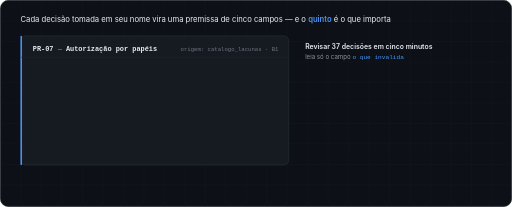
t = 0.00 s
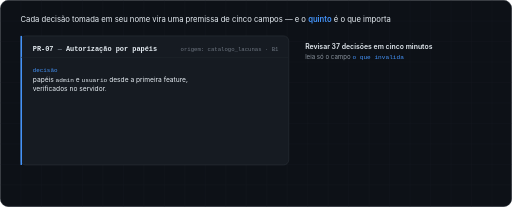
t = 1.67 s
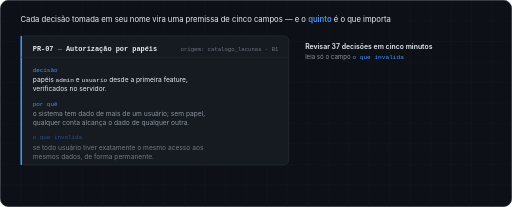
t = 3.33 s
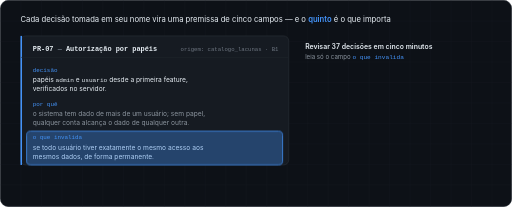
t = 5.00 s
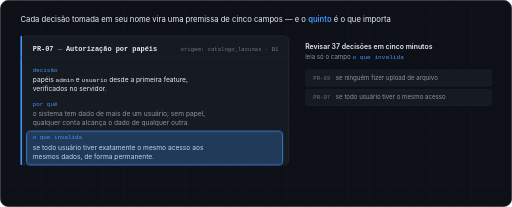
t = 6.67 s
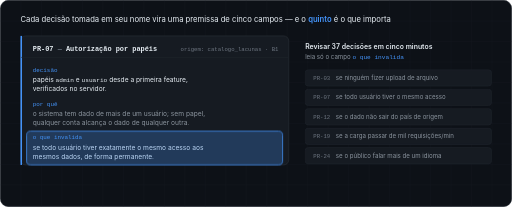
t = 8.33 s

The animated SVG that drew these frames (rendered in a browser with its animation timeline set to each time). Animation: 11 CSS @keyframes rules; frames cover the first 8.33 s, repeats indefinitely.

<?xml version="1.0" encoding="UTF-8"?>
<svg xmlns="http://www.w3.org/2000/svg" width="1000" height="404" viewBox="0 0 1000 404" role="img" aria-label="Toda decisão tomada em seu nome vira uma premissa de cinco campos, e o quinto — o que invalida — é o que se revisa.">
<title>A premissa auditável: cinco campos, e o quinto é o que permite revisar tudo em minutos</title>
<style>
.mono{font-family:ui-monospace,SFMono-Regular,Menlo,Consolas,'Liberation Mono',monospace}
.sans{font-family:-apple-system,BlinkMacSystemFont,'Segoe UI',Roboto,Helvetica,Arial,sans-serif}
.on{opacity:0}
@keyframes f1{0%,6%{opacity:0}10%,94%{opacity:1}97%,100%{opacity:0}}
@keyframes f2{0%,16%{opacity:0}20%,94%{opacity:1}97%,100%{opacity:0}}
@keyframes f3{0%,26%{opacity:0}30%,94%{opacity:1}97%,100%{opacity:0}}
@keyframes box{0%,34%{opacity:0}38%,94%{opacity:1}97%,100%{opacity:0}}
@keyframes r1{0%,46%{opacity:0}49%,94%{opacity:1}97%,100%{opacity:0}}
@keyframes r2{0%,51%{opacity:0}54%,94%{opacity:1}97%,100%{opacity:0}}
@keyframes r3{0%,56%{opacity:0}59%,94%{opacity:1}97%,100%{opacity:0}}
@keyframes r4{0%,61%{opacity:0}64%,94%{opacity:1}97%,100%{opacity:0}}
@keyframes r5{0%,66%{opacity:0}69%,94%{opacity:1}97%,100%{opacity:0}}
@keyframes nota{0%,76%{opacity:0}80%,94%{opacity:1}97%,100%{opacity:0}}
@keyframes glow{0%,100%{opacity:.18}50%{opacity:.4}}
</style>
<defs>
<clipPath id="pr-clip"><rect x="1" y="1" width="998" height="402" rx="15"/></clipPath>
<pattern id="pr-grid" width="40" height="40" patternUnits="userSpaceOnUse"><path d="M40 0 H0 V40" fill="none" stroke="#161b22" stroke-width="1"/></pattern>
</defs>
<rect x="0.5" y="0.5" width="999" height="403" rx="16" fill="#0d1117" stroke="#30363d"/>
<g clip-path="url(#pr-clip)"><rect width="1000" height="404" fill="url(#pr-grid)"/></g>

<text class="sans" x="40" y="42" font-size="15" fill="#e6edf3">Cada decisão tomada em seu nome vira uma premissa de cinco campos — e o <tspan fill="#4493f8" font-weight="600">quinto</tspan> é o que importa</text>

<!-- a premissa -->
<rect x="40" y="70" width="524" height="252" rx="10" fill="#161b22" stroke="#30363d"/>
<rect x="40" y="70" width="3" height="252" fill="#4493f8"/>
<text class="mono" x="64" y="100" font-size="13.5" font-weight="700" fill="#e6edf3">PR-07 <tspan fill="#6e7681">—</tspan> Autorização por papéis</text>
<text class="mono" x="544" y="100" text-anchor="end" font-size="11" fill="#6e7681">origem: catalogo_lacunas · B1</text>
<line x1="41" y1="112" x2="563" y2="112" stroke="#21262d"/>

<g class="on" style="animation:f1 12s linear infinite">
<text class="mono" x="64" y="140" font-size="11.5" fill="#4493f8">decisão</text>
<text class="sans" x="64" y="160" font-size="13" fill="#e6edf3">papéis <tspan class="mono" font-size="12">admin</tspan> e <tspan class="mono" font-size="12">usuario</tspan> desde a primeira feature,</text>
<text class="sans" x="64" y="178" font-size="13" fill="#e6edf3">verificados no servidor.</text>
</g>
<g class="on" style="animation:f2 12s linear infinite">
<text class="mono" x="64" y="206" font-size="11.5" fill="#4493f8">por quê</text>
<text class="sans" x="64" y="226" font-size="13" fill="#8b949e">o sistema tem dado de mais de um usuário; sem papel,</text>
<text class="sans" x="64" y="244" font-size="13" fill="#8b949e">qualquer conta alcança o dado de qualquer outra.</text>
</g>
<g class="on" style="animation:f3 12s linear infinite">
<text class="mono" x="64" y="272" font-size="11.5" fill="#4493f8">o que invalida</text>
<text class="sans" x="64" y="292" font-size="13" fill="#e6edf3">se todo usuário tiver exatamente o mesmo acesso aos</text>
<text class="sans" x="64" y="310" font-size="13" fill="#e6edf3">mesmos dados, de forma permanente.</text>
</g>
<g class="on" style="animation:box 12s linear infinite">
<rect x="52" y="256" width="500" height="66" rx="8" fill="#4493f8" style="animation:glow 3s ease-in-out infinite"/>
<rect x="52" y="256" width="500" height="66" rx="8" fill="none" stroke="#4493f8" stroke-width="1.5"/>
</g>

<!-- a revisao -->
<text class="sans" x="596" y="96" font-size="13.5" font-weight="600" fill="#e6edf3">Revisar 37 decisões em cinco minutos</text>
<text class="sans" x="596" y="116" font-size="12" fill="#8b949e">leia só o campo <tspan class="mono" fill="#4493f8">o que invalida</tspan></text>

<g class="mono" font-size="11">
<g class="on" style="animation:r1 12s linear infinite"><rect x="596" y="136" width="364" height="32" rx="6" fill="#161b22" stroke="#21262d"/><text x="612" y="156" fill="#6e7681">PR-03</text><text class="sans" x="656" y="156" font-size="12" fill="#8b949e">se ninguém fizer upload de arquivo</text></g>
<g class="on" style="animation:r2 12s linear infinite"><rect x="596" y="174" width="364" height="32" rx="6" fill="#161b22" stroke="#21262d"/><text x="612" y="194" fill="#6e7681">PR-07</text><text class="sans" x="656" y="194" font-size="12" fill="#8b949e">se todo usuário tiver o mesmo acesso</text></g>
<g class="on" style="animation:r3 12s linear infinite"><rect x="596" y="212" width="364" height="32" rx="6" fill="#161b22" stroke="#21262d"/><text x="612" y="232" fill="#6e7681">PR-12</text><text class="sans" x="656" y="232" font-size="12" fill="#8b949e">se o dado não sair do país de origem</text></g>
<g class="on" style="animation:r4 12s linear infinite"><rect x="596" y="250" width="364" height="32" rx="6" fill="#161b22" stroke="#21262d"/><text x="612" y="270" fill="#6e7681">PR-19</text><text class="sans" x="656" y="270" font-size="12" fill="#8b949e">se a carga passar de mil requisições/min</text></g>
<g class="on" style="animation:r5 12s linear infinite"><rect x="596" y="288" width="364" height="32" rx="6" fill="#161b22" stroke="#21262d"/><text x="612" y="308" fill="#6e7681">PR-24</text><text class="sans" x="656" y="308" font-size="12" fill="#8b949e">se o público falar mais de um idioma</text></g>
</g>

<g class="on" style="animation:nota 12s linear infinite">
<line x1="40" y1="346" x2="960" y2="346" stroke="#21262d"/>
<text class="sans" x="40" y="372" font-size="13" fill="#8b949e">Se aquilo é verdade no seu caso, a premissa merece atenção. Se não é, siga — e você não leu os outros quatro campos.</text>
</g>
</svg>
